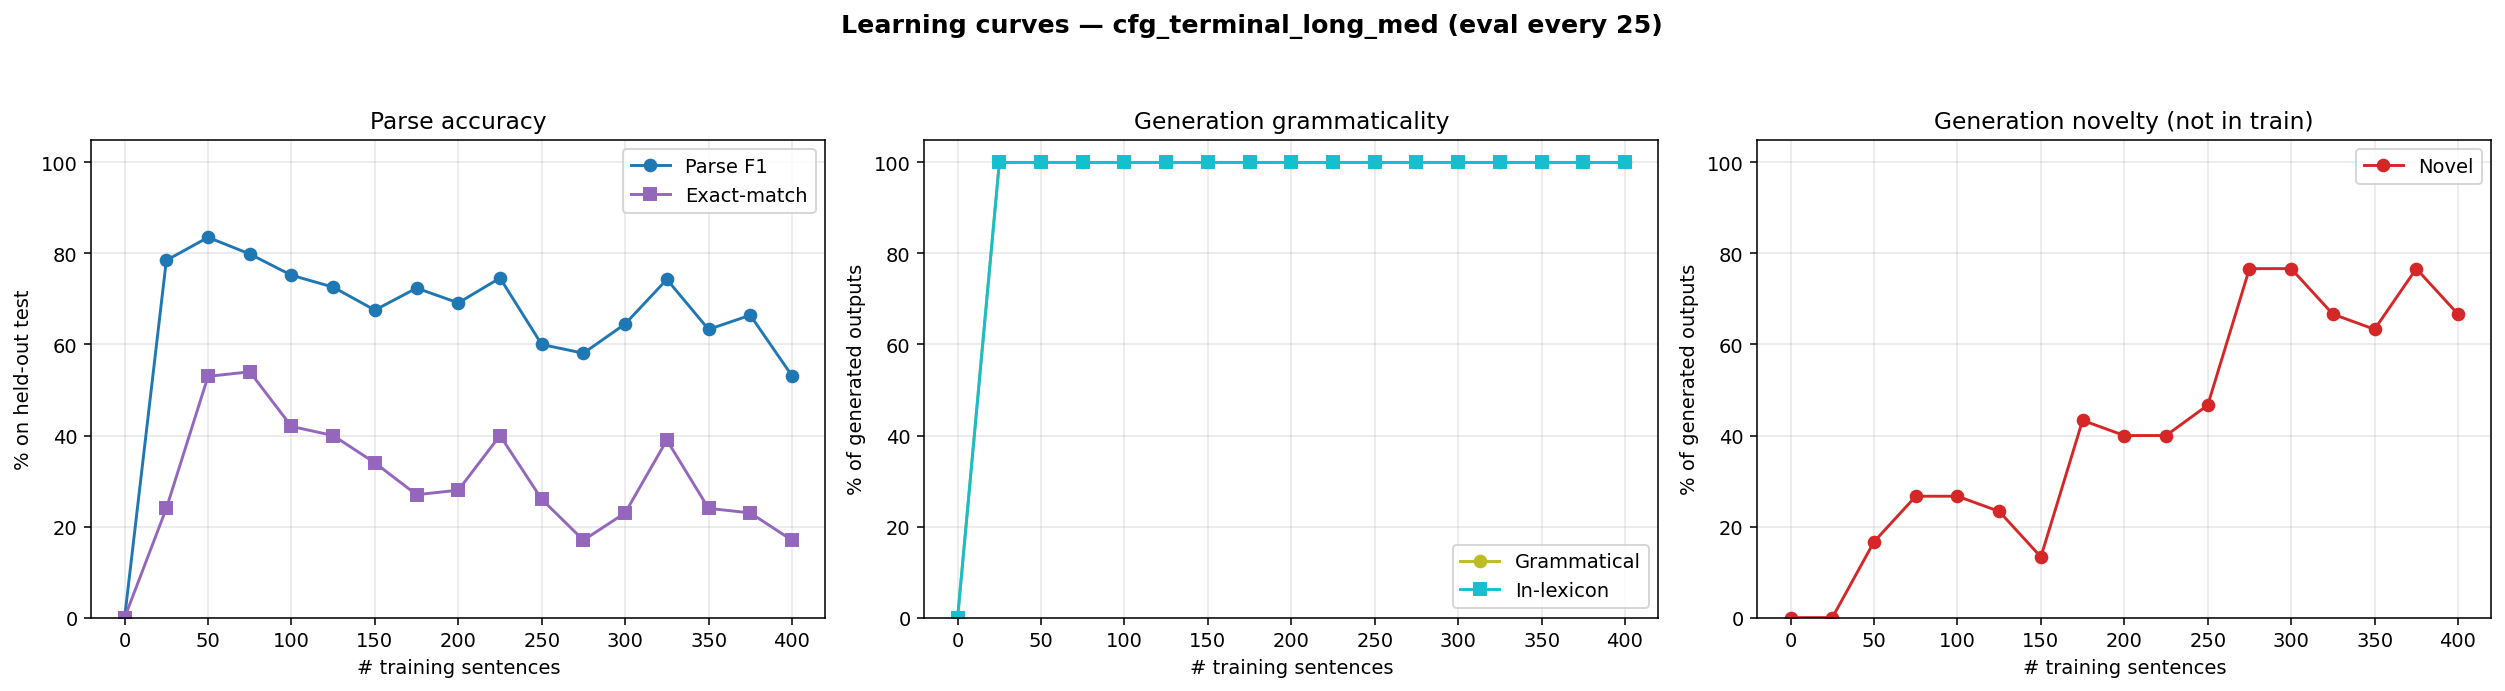

Values plotted in this chart, from the file beside it:
n_trained, parse_F1, parse_P, parse_R, parse_EM, gen_gram, gen_novel, gen_lex, gen_n
0, 0.0000, 0.0000, 0.0000, 0.0000, 0.0000, 0.0000, 0.0000, 0
25, 0.7849, 0.8574, 0.7237, 0.2400, 1, 0.0000, 1, 30
50, 0.8354, 0.8448, 0.8263, 0.5300, 1, 0.1667, 1, 30
75, 0.7989, 0.8190, 0.7798, 0.5400, 1, 0.2667, 1, 30
100, 0.7521, 0.7845, 0.7223, 0.4200, 1, 0.2667, 1, 30
125, 0.7261, 0.7720, 0.6854, 0.4000, 1, 0.2333, 1, 30
150, 0.6755, 0.7347, 0.6252, 0.3400, 1, 0.1333, 1, 30
175, 0.7239, 0.7586, 0.6922, 0.2700, 1, 0.4333, 1, 30
200, 0.6914, 0.7235, 0.6621, 0.2800, 1, 0.4000, 1, 30
225, 0.7461, 0.7843, 0.7114, 0.4000, 1, 0.4000, 1, 30
250, 0.6000, 0.6230, 0.5787, 0.2600, 1, 0.4667, 1, 30
275, 0.5809, 0.6121, 0.5527, 0.1700, 1, 0.7667, 1, 30
300, 0.6452, 0.6777, 0.6156, 0.2300, 1, 0.7667, 1, 30
325, 0.7430, 0.7633, 0.7237, 0.3900, 1, 0.6667, 1, 30
350, 0.6332, 0.6458, 0.6211, 0.2400, 1, 0.6333, 1, 30
375, 0.6643, 0.6766, 0.6525, 0.2300, 1, 0.7667, 1, 30
400, 0.5314, 0.5420, 0.5212, 0.1700, 1, 0.6667, 1, 30
